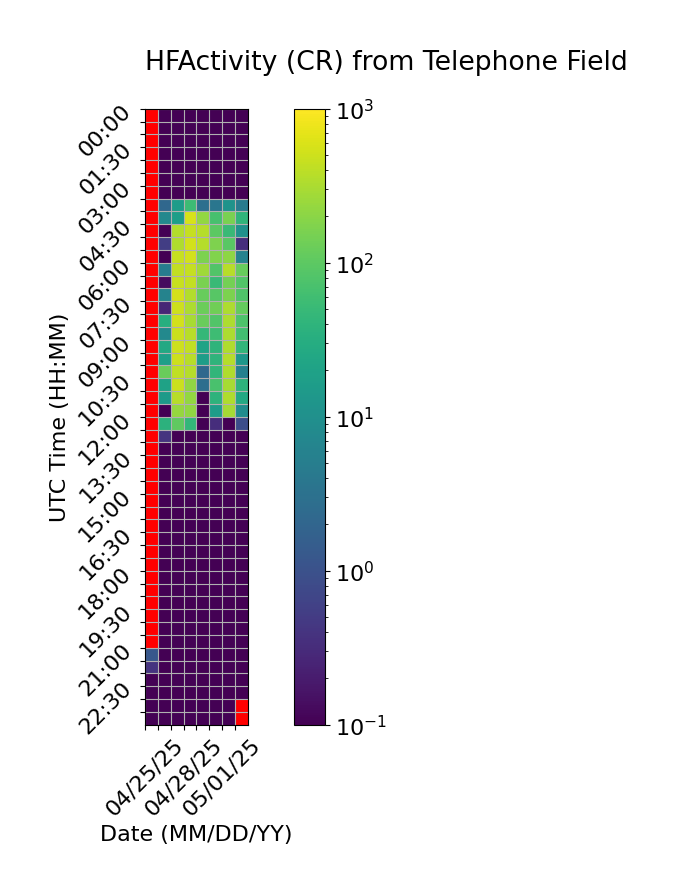

The data file committed next to this chart (first rows):
Time (UTC), 04/25/25, 04/26/25, 04/27/25, 04/28/25, 04/29/25, 04/30/25, 05/01/25, 05/02/25
00:00, , 0.0, 0.0, 0.0, 0.0, 0.0, 0.0, 0.0
00:30, , 0.0, 0.0, 0.0, 0.0, 0.0, 0.0, 0.0
01:00, , 0.0, 0.0, 0.0, 0.0, 0.0, 0.0, 0.0
01:30, , 0.0, 0.0, 0.0, 0.0, 0.0, 0.0, 0.0
02:00, , 0.0, 0.0, 0.0, 0.0, 0.0, 0.0, 0.0
02:30, , 0.0, 0.0, 0.0, 0.0, 0.0, 0.0, 0.0
03:00, , 0.0, 0.0, 0.0, 0.0, 0.0, 0.0, 0.0
03:30, , 2.2, 16.2, 56.0, 2.867, 3.667, 11.33, 4.667
04:00, , 7.467, 17.73, 572.5, 225.2, 68.8, 156.5, 42.0
04:30, , 0.0, 351.4, 447.1, 359.2, 96.73, 50.73, 10.4
05:00, , 0.5333, 337.5, 524.7, 356.5, 170.3, 93.4, 0.3333
05:30, , 0.0, 461.5, 542.2, 164.7, 176.0, 208.0, 6.0
06:00, , 4.867, 433.9, 441.5, 268.0, 81.07, 369.9, 118.3
06:30, , 0.1333, 461.1, 425.5, 157.3, 52.13, 146.1, 82.8
07:00, , 6.133, 549.4, 345.3, 118.2, 91.27, 160.7, 79.27
07:30, , 0.2667, 500.2, 324.9, 128.6, 136.2, 319.2, 112.5
08:00, , 32.73, 524.1, 301.5, 122.5, 81.13, 318.0, 76.4
08:30, , 7.733, 473.3, 376.9, 46.93, 58.07, 326.7, 61.2
09:00, , 25.8, 491.2, 421.9, 21.2, 40.33, 336.9, 43.53
09:30, , 18.27, 503.5, 376.1, 16.6, 39.4, 360.3, 13.2
10:00, , 120.0, 415.1, 358.5, 2.267, 42.4, 335.5, 5.6
10:30, , 20.47, 471.3, 217.0, 2.8, 71.07, 304.2, 39.0
11:00, , 15.2, 367.9, 221.9, 0.0, 38.73, 328.9, 25.87
11:30, , 0.0, 230.7, 219.5, 0.06667, 16.07, 285.2, 8.933
12:00, , 37.73, 105.6, 45.0, 0.0, 0.3333, 0.0, 0.8667
12:30, , 0.4, 0.0, 0.0, 0.0, 0.0, 0.0, 0.0
13:00, , 0.0, 0.0, 0.0, 0.0, 0.0, 0.0, 0.0
13:30, , 0.0, 0.0, 0.0, 0.0, 0.0, 0.0, 0.0
14:00, , 0.0, 0.0, 0.0, 0.0, 0.0, 0.0, 0.0
14:30, , 0.0, 0.0, 0.0, 0.0, 0.0, 0.0, 0.0
15:00, , 0.0, 0.0, 0.0, 0.0, 0.0, 0.0, 0.0
15:30, , 0.0, 0.0, 0.0, 0.0, 0.0, 0.0, 0.0
16:00, , 0.0, 0.0, 0.0, 0.0, 0.0, 0.0, 0.0
16:30, , 0.0, 0.0, 0.0, 0.0, 0.0, 0.0, 0.0
17:00, , 0.0, 0.0, 0.0, 0.0, 0.0, 0.0, 0.0
17:30, , 0.0, 0.0, 0.0, 0.0, 0.0, 0.0, 0.0
18:00, , 0.0, 0.0, 0.0, 0.0, 0.0, 0.0, 0.0
18:30, , 0.0, 0.0, 0.0, 0.0, 0.0, 0.0, 0.0
19:00, , 0.0, 0.0, 0.0, 0.0, 0.0, 0.0, 0.0
19:30, , 0.0, 0.0, 0.0, 0.0, 0.0, 0.0, 0.0
20:00, , 0.0, 0.0, 0.0, 0.0, 0.0, 0.0, 0.0
20:30, , 0.0, 0.0, 0.0, 0.0, 0.0, 0.0, 0.0
21:00, 1.2, 0.0, 0.0, 0.0, 0.0, 0.0, 0.0, 0.0
21:30, 0.4, 0.0, 0.0, 0.0, 0.0, 0.0, 0.0, 0.0
22:00, 0.06667, 0.0, 0.0, 0.0, 0.0, 0.0, 0.0, 0.0
22:30, 0.0, 0.0, 0.0, 0.0, 0.0, 0.0, 0.0, 0.0
23:00, 0.0, 0.0, 0.0, 0.0, 0.0, 0.0, 0.0, 
23:30, 0.0, 0.0, 0.0, 0.0, 0.0, 0.0, 0.0, 
